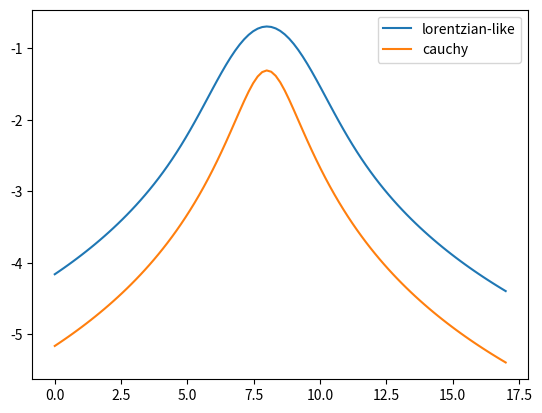

Reproduce this figure in Python.
import numpy as np
import matplotlib.pyplot as plt

def lorentzian(x, mean, sigma):
    residual = (x-mean)/sigma
    return np.log((1-np.exp(-0.5 * residual * residual))/ (residual * residual))

def cauchy(x, mean ,hwhm):
    return np.log(1/(np.pi * hwhm) * (hwhm * hwhm / ((x - mean)**2 + hwhm * hwhm)))

x = np.linspace(0,17,101)
mean = 8
sigma = 1
hwhm = np.sqrt(2 * np.log(2)) * sigma

plt.plot(x, lorentzian(x, mean, sigma), label="lorentzian-like")
plt.plot(x,cauchy(x,mean,hwhm), label="cauchy")
plt.legend()
plt.show()
